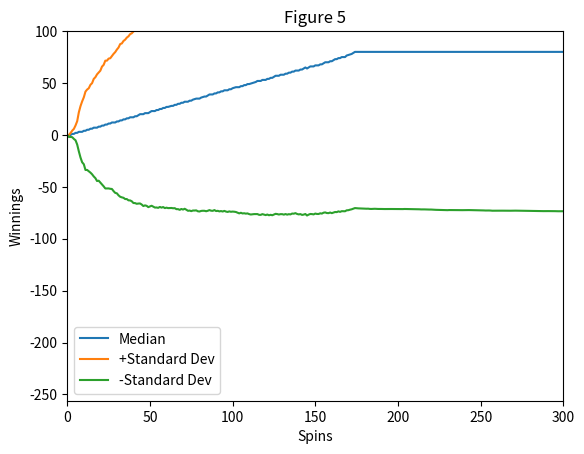

Python code for this plot:
"""Assess a betting strategy. 			  		 			     			  	   		   	  			  	
 			  		 			     			  	   		   	  			  	
Copyright 2018, Georgia Institute of Technology (Georgia Tech) 			  		 			     			  	   		   	  			  	
Atlanta, Georgia 30332 			  		 			     			  	   		   	  			  	
All Rights Reserved 			  		 			     			  	   		   	  			  	
 			  		 			     			  	   		   	  			  	
Template code for CS 4646/7646 			  		 			     			  	   		   	  			  	
 			  		 			     			  	   		   	  			  	
Georgia Tech asserts copyright ownership of this template and all derivative 			  		 			     			  	   		   	  			  	
works, including solutions to the projects assigned in this course. Students 			  		 			     			  	   		   	  			  	
and other users of this template code are advised not to share it with others 			  		 			     			  	   		   	  			  	
or to make it available on publicly viewable websites including repositories 			  		 			     			  	   		   	  			  	
such as github and gitlab.  This copyright statement should not be removed 			  		 			     			  	   		   	  			  	
or edited. 			  		 			     			  	   		   	  			  	
 			  		 			     			  	   		   	  			  	
We do grant permission to share solutions privately with non-students such 			  		 			     			  	   		   	  			  	
as potential employers. However, sharing with other current or future 			  		 			     			  	   		   	  			  	
students of CS 7646 is prohibited and subject to being investigated as a 			  		 			     			  	   		   	  			  	
GT honor code violation. 			  		 			     			  	   		   	  			  	
 			  		 			     			  	   		   	  			  	
-----do not edit anything above this line--- 			  		 			     			  	   		   	  			  	
 			  		 			     			  	   		   	  			  				  		 			     			  	   		   	  			  	
""" 			  		 			     			  	   		   	  			  	
 			  		 			     			  	   		   	  			  	
import numpy as np 	
import pandas as pd
import matplotlib.pyplot as plt  
 			     			  	   		   	  			  	
def author(): 			  		 			     			  	   		   	  			  	
        return 'gtusername' # replace tb34 with your Georgia Tech username. 			  		 			     			  	   		   	  			  	
 			  		 			     			  	   		   	  			  	
def gtid(): 			  		 			     			  	   		   	  			  	
	return 987654321 # replace with your GT ID number 			  		 			     			  	   		   	  			  	
 			  		 			     			  	   		   	  			  	
def get_spin_result(win_prob): 			  		 			     			  	   		   	  			  	
	result = False 			  		 			     			  	   		   	  			  	
	if np.random.random() <= win_prob:		  		 			     			  	   		   	  			  	
		result = True 			  		 			     			  	   		   	  			  	
	return result 			  		 			     			  	   		   	  			  	
 			  		 			     			  	   		   	  			  	
def test_code(): 
	np.random.seed(gtid()) # do this only once
	experimentOne()
	experimentTwo()

def experimentOne():
	# 10 runs, Figure 1
	runs = 10
	winnings = np.zeros((1001, runs))
	for run in range(runs):			  		 			     			  	   		   	  			  	
		runWinnings = run_simulation()
		winnings[:, run] = runWinnings
	plot_data(winnings, 'fig1')

	# 1000 runs, mean value each spin, Figure 2
	runs = 1000
	winnings = np.zeros((1001, runs))
	for run in range(runs):
		runWinnings = run_simulation()
		winnings[:, run] = runWinnings
	plot_data_mean(winnings, 'fig2')
	# 1000 runs, median value each spin, Figure 3
	plot_data_median(winnings, 'fig3')

def experimentTwo():
	# 1000 runs, mean value each spin, Figure 4
	runs = 1000
	winnings = np.zeros((1001, runs))

	for run in range(runs):
		runWinnings = run_realistic_simulation()
		winnings[:, run] = runWinnings
	plot_data_mean(winnings, 'fig4')
	# 1000 runs, median value each spin, Figure 5
	plot_data_median(winnings, 'fig5')

	
def run_realistic_simulation():
	win_prob = 18/38.0 # set appropriately to the probability of a win 
	episode_winnings = 0
	spins = 1000
	currentSpin = 1
	won = False
	bet_amount = 1
	bank_roll = 256
	winningsSpins = np.zeros(1001)

	while episode_winnings > -256 and episode_winnings < 80 and currentSpin <= spins:
		won = get_spin_result(win_prob)
		if won:
			episode_winnings += bet_amount
			bank_roll += bet_amount
			bet_amount = 1
		else:
			episode_winnings -= bet_amount
			bank_roll -= bet_amount
			bet_amount = bet_amount * 2
			if bet_amount > bank_roll:
				bet_amount = bank_roll
		winningsSpins[currentSpin] = episode_winnings
		currentSpin += 1
	# fill forward:
	if episode_winnings == -256:
		winningsSpins[currentSpin:] = -256
	if episode_winnings == 80:
		winningsSpins[currentSpin:] = 80
	return winningsSpins
	

def run_simulation():
	win_prob = 18/38.0 # set appropriately to the probability of a win 			  		 			     			  	   		   	  			  				  		 			     			  	   		   	  			  	
	episode_winnings = 0
	spins = 1000
	currentSpin = 1
	won = False
	bet_amount = 1
	winningsSpins = np.zeros(1001)

	while episode_winnings < 80 and currentSpin <= spins:
		won = get_spin_result(win_prob)
		if won:
			episode_winnings += bet_amount
			bet_amount = 1
		else:
			episode_winnings -= bet_amount
			bet_amount = bet_amount * 2
		winningsSpins[currentSpin] = episode_winnings
		currentSpin += 1
	# fill forward:
	if episode_winnings == 80:
		winningsSpins[currentSpin:] = 80
	return winningsSpins

def plot_data(winnings, figNum):
	# columns represent separate datasets (column == run)
	plt.clf()
	data = pd.DataFrame(data=winnings)

	fig = plt.figure()
	plt.axis([0, 300, -256, 100])
	plt.title('Figure ' + figNum[-1])
	plt.xlabel('Spins')
	plt.ylabel('Winnings')
	lines = plt.plot(data)
	numRuns = len(lines)
	labels = []
	for i in range(numRuns):
		labels.append('run ' + str(i + 1))
	plt.legend(lines, labels)
	fig.savefig('./' + figNum + '.png')

def plot_data_mean(winnings, figNum):
	plt.clf()
	# take mean of each row (spin)
	data = pd.DataFrame(data=winnings)
	fig = plt.figure()

	meanDf = np.mean(data, axis=1)
	stdmean = np.std(data, axis=1)
	upper = meanDf + stdmean
	lower = meanDf - stdmean

	plt.axis([0, 300, -256, 100])
	plt.title('Figure ' + figNum[-1])
	plt.xlabel('Spins')
	plt.ylabel('Winnings')
	plt.plot(meanDf, label='Mean')
	plt.plot(upper, label='+Standard Dev')
	plt.plot(lower, label='-Standard Dev')
	plt.legend()
	fig.savefig('./' + figNum + '.png')

def plot_data_median(winnings, figNum):
	plt.clf()
	# take median of each row (spin)
	data = pd.DataFrame(data=winnings)
	fig = plt.figure()
	medianDf = np.median(data, axis=1)

	stdDev = np.std(data, axis=1)
	upper = medianDf + stdDev
	lower = medianDf - stdDev

	plt.axis([0, 300, -256, 100])
	plt.title('Figure ' + figNum[-1])
	plt.xlabel('Spins')
	plt.ylabel('Winnings')
	plt.plot(medianDf, label='Median')
	plt.plot(upper, label='+Standard Dev')
	plt.plot(lower, label='-Standard Dev')
	plt.legend()
	fig.savefig('./' + figNum + '.png')


if __name__ == "__main__": 			  		 			     			  	   		   	  			  	
    test_code() 			  		 			     			  	   		   	  			  	
